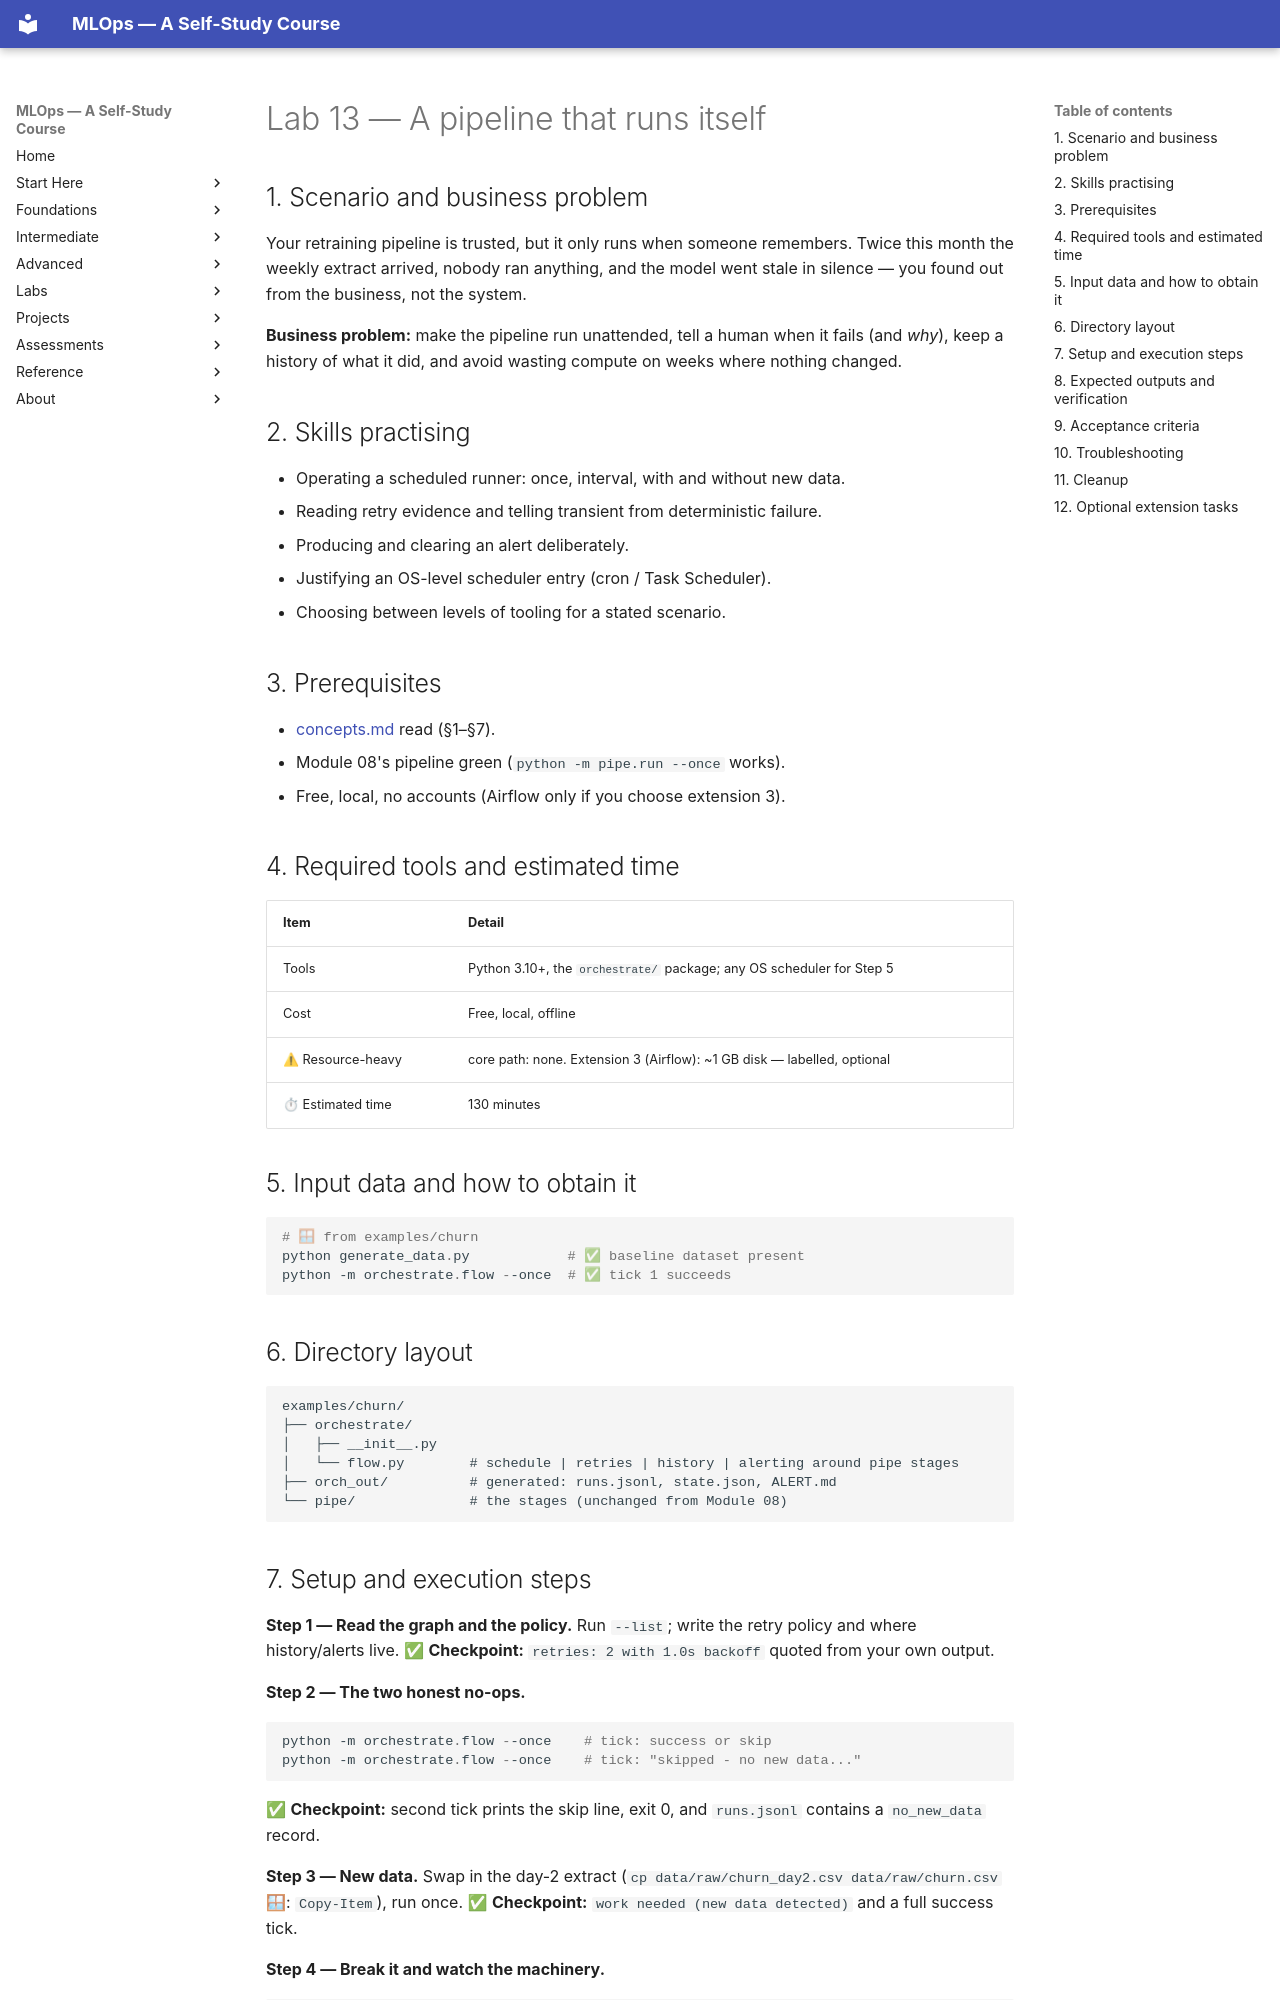

repository: nadeem-majeedch/MLOps2026 · page: modules/13-orchestration-scheduled-pipelines/lab/index.html · generator: mkdocs

# Lab 13 — A pipeline that runs itself

## 1. Scenario and business problem

Your retraining pipeline is trusted, but it only runs when someone remembers.
Twice this month the weekly extract arrived, nobody ran anything, and the
model went stale in silence — you found out from the business, not the system.

**Business problem:** make the pipeline run unattended, tell a human when it
fails (and *why*), keep a history of what it did, and avoid wasting compute on
weeks where nothing changed.

## 2. Skills practising

- Operating a scheduled runner: once, interval, with and without new data.
- Reading retry evidence and telling transient from deterministic failure.
- Producing and clearing an alert deliberately.
- Justifying an OS-level scheduler entry (cron / Task Scheduler).
- Choosing between levels of tooling for a stated scenario.

## 3. Prerequisites

- [concepts.md](concepts.md) read (§1–§7).
- Module 08's pipeline green (`python -m pipe.run --once` works).
- Free, local, no accounts (Airflow only if you choose extension 3).

## 4. Required tools and estimated time

| Item | Detail |
|---|---|
| Tools | Python 3.10+, the `orchestrate/` package; any OS scheduler for Step 5 |
| Cost | Free, local, offline |
| ⚠ Resource-heavy | core path: none. Extension 3 (Airflow): ~1 GB disk — labelled, optional |
| ⏱ Estimated time | 130 minutes |

## 5. Input data and how to obtain it

```powershell
# 🪟 from examples/churn
python generate_data.py            # ✅ baseline dataset present
python -m orchestrate.flow --once  # ✅ tick 1 succeeds
```

## 6. Directory layout

```
examples/churn/
├── orchestrate/
│   ├── __init__.py
│   └── flow.py        # schedule | retries | history | alerting around pipe stages
├── orch_out/          # generated: runs.jsonl, state.json, ALERT.md
└── pipe/              # the stages (unchanged from Module 08)
```
